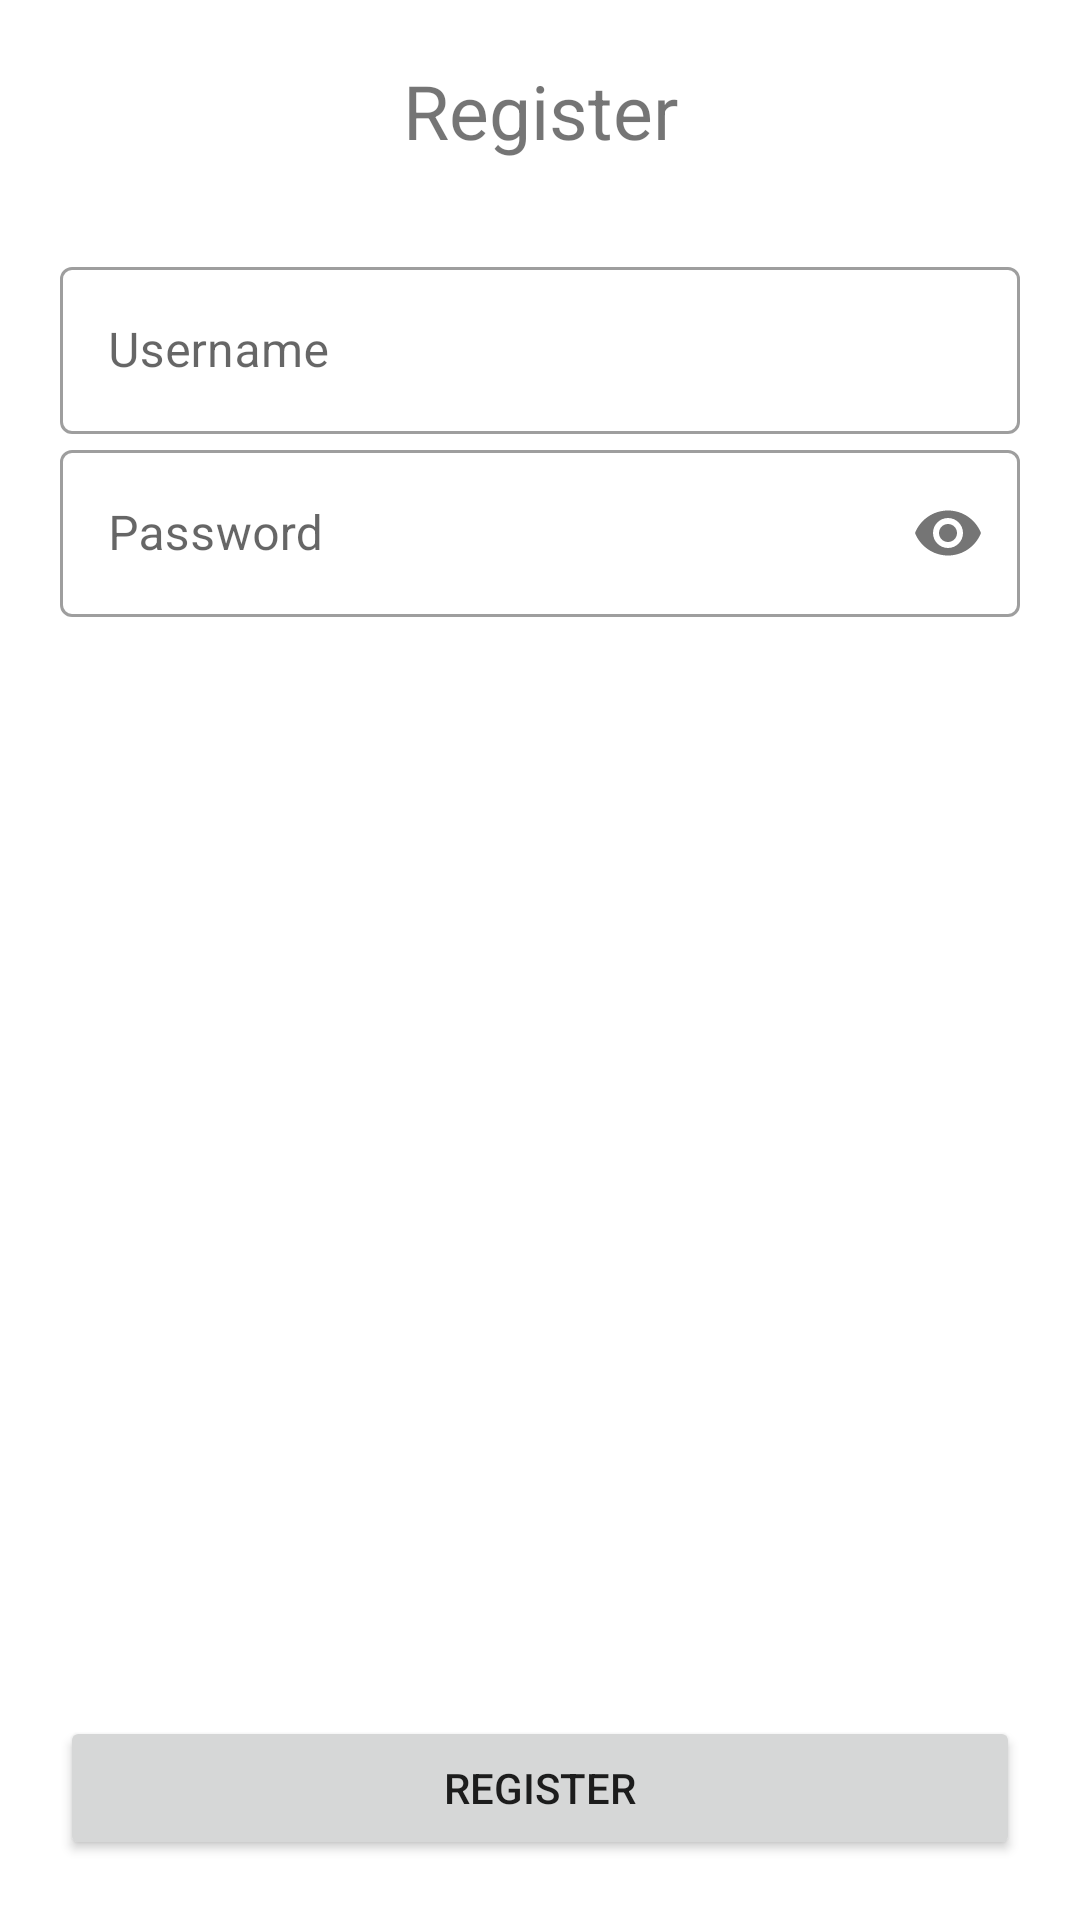

Here is an Android app screen rendered from its layout file. Give the layout XML and the strings, colors and styles it references.
<!-- AndroidManifest.xml: application theme Theme.Latihandatastorelogin -->
<!-- res/layout/activity_register.xml -->
<?xml version="1.0" encoding="utf-8"?>
<androidx.constraintlayout.widget.ConstraintLayout
    xmlns:android="http://schemas.android.com/apk/res/android"
    xmlns:app="http://schemas.android.com/apk/res-auto"
    xmlns:tools="http://schemas.android.com/tools"
    android:layout_width="match_parent"
    android:layout_height="match_parent"
    android:padding="20dp"
    tools:context=".ui.RegisterActivity">

    <TextView
        android:id="@+id/tv_register"
        android:layout_width="wrap_content"
        android:layout_height="wrap_content"
        android:text="@string/title_register"
        android:textSize="25sp"
        app:layout_constraintTop_toTopOf="parent"
        app:layout_constraintStart_toStartOf="parent"
        app:layout_constraintEnd_toEndOf="parent"/>

    <com.google.android.material.textfield.TextInputLayout
        android:id="@+id/til_username"
        style="@style/Widget.MaterialComponents.TextInputLayout.OutlinedBox"
        android:layout_width="match_parent"
        android:layout_height="wrap_content"
        android:paddingTop="30dp"
        android:hint="@string/username"
        app:layout_constraintStart_toStartOf="parent"
        app:layout_constraintTop_toBottomOf="@id/tv_register">

        <com.google.android.material.textfield.TextInputEditText
            android:id="@+id/et_username"
            android:layout_width="match_parent"
            android:layout_height="match_parent"
            android:inputType="text" />
    </com.google.android.material.textfield.TextInputLayout>

    <com.google.android.material.textfield.TextInputLayout
        android:id="@+id/til_password"
        style="@style/Widget.MaterialComponents.TextInputLayout.OutlinedBox"
        android:layout_width="match_parent"
        android:layout_height="wrap_content"
        android:hint="@string/hint_password"
        app:layout_constraintStart_toStartOf="parent"
        app:layout_constraintTop_toBottomOf="@id/til_username"
        app:passwordToggleEnabled="true">

        <com.google.android.material.textfield.TextInputEditText
            android:id="@+id/et_password"
            android:layout_width="match_parent"
            android:layout_height="match_parent"
            android:inputType="textPassword" />
    </com.google.android.material.textfield.TextInputLayout>

    <Button
        android:id="@+id/btn_register"
        android:layout_width="match_parent"
        android:layout_height="wrap_content"
        android:text="@string/title_register"
        app:layout_constraintBottom_toBottomOf="parent"
        app:layout_constraintStart_toStartOf="parent" />

</androidx.constraintlayout.widget.ConstraintLayout>
<!-- resources referenced by this layout -->
<resources>
  <string name="hint_password">Password</string>
  <string name="title_register">Register</string>
  <string name="username">Username</string>
  <style name="Theme.Latihandatastorelogin" parent="Theme.MaterialComponents.DayNight.DarkActionBar">
          
          <item name="colorPrimary">@color/purple_500</item>
          <item name="colorPrimaryVariant">@color/purple_700</item>
          <item name="colorOnPrimary">@color/white</item>
          
          <item name="colorSecondary">@color/teal_200</item>
          <item name="colorSecondaryVariant">@color/teal_700</item>
          <item name="colorOnSecondary">@color/black</item>
          
          <item name="android:statusBarColor">?attr/colorPrimaryVariant</item>
          
      </style>
  <!-- not gathered from this repository: default colours our renderer supplied (Android Studio template values) -->
  <color name="purple_500">#FF6200EE</color>
  <color name="purple_700">#FF3700B3</color>
  <color name="teal_200">#FF03DAC5</color>
  <color name="teal_700">#FF018786</color>
  <color name="black">#FF000000</color>
  <color name="white">#FFFFFFFF</color>
</resources>
